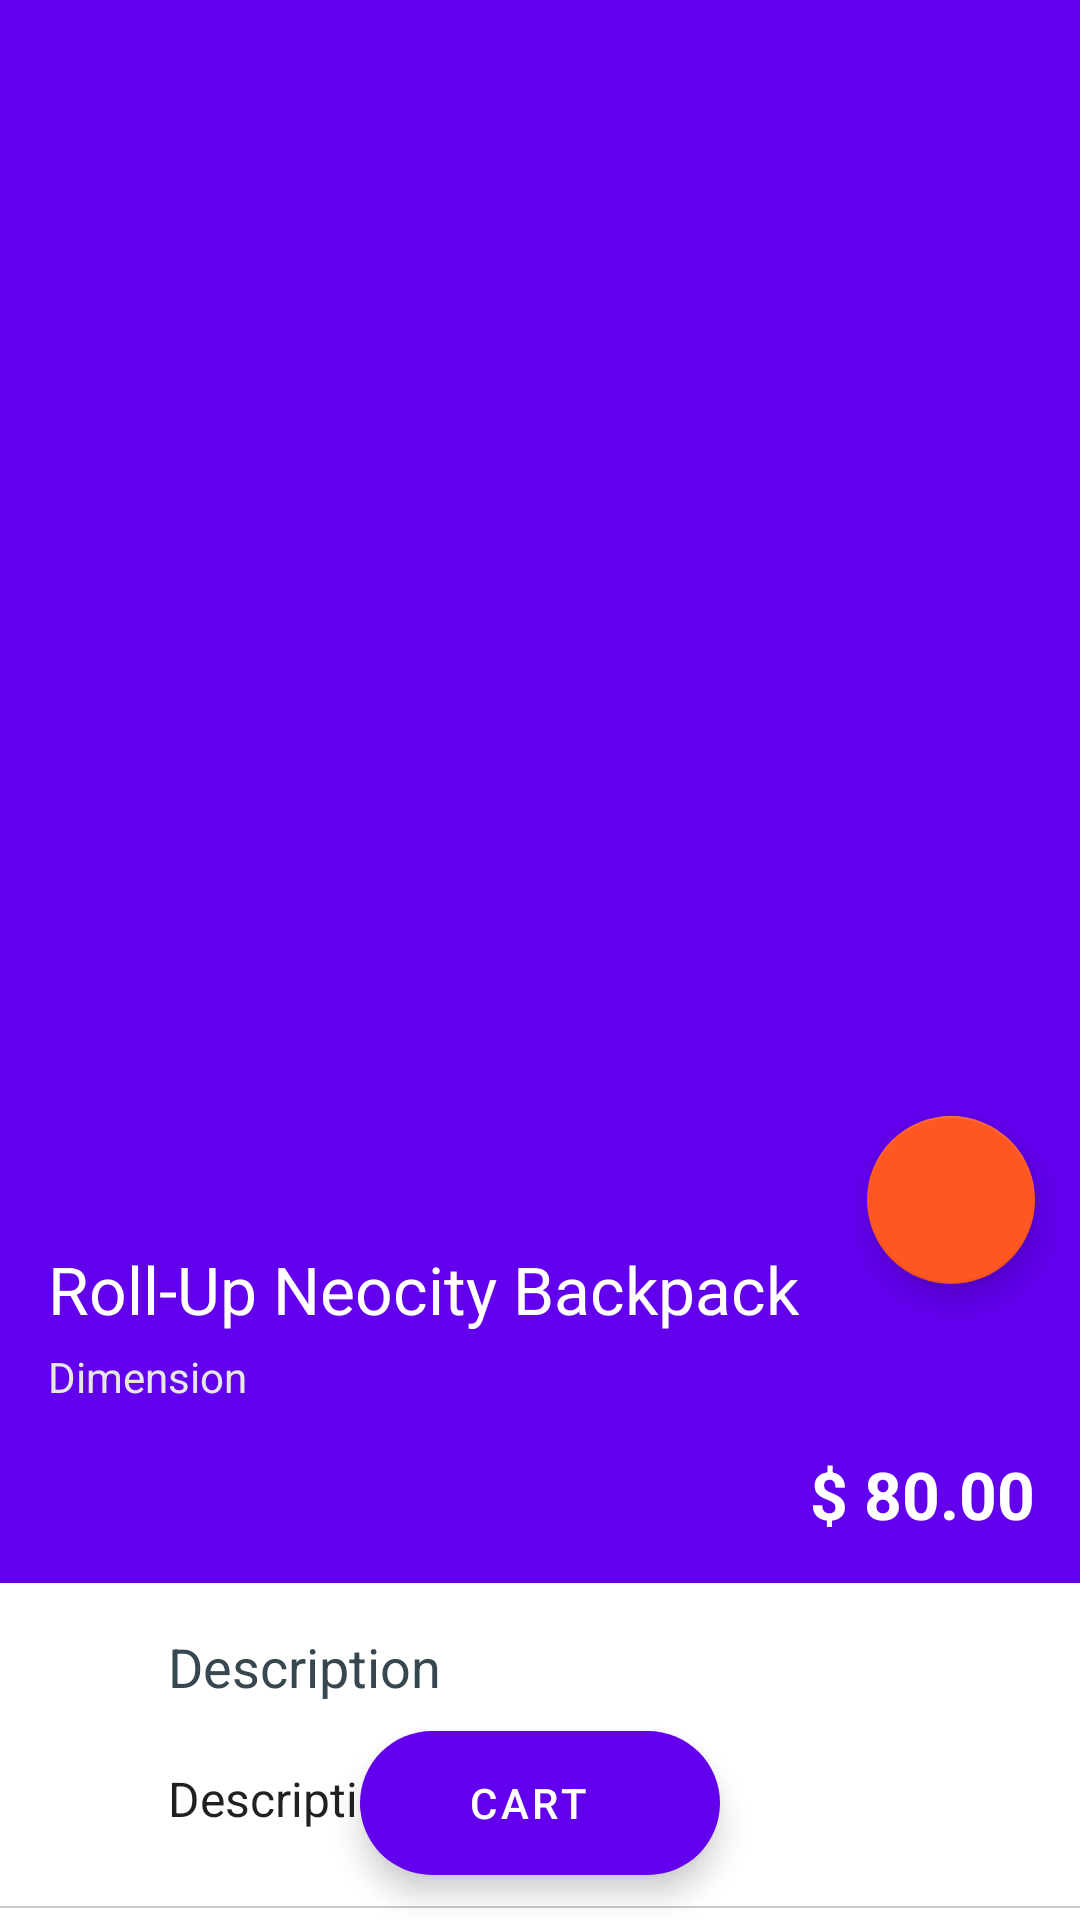

Android layout source for this screen:
<!-- AndroidManifest.xml: application theme Theme.AppThemeNoActionBar -->
<!-- res/layout/activity_detail.xml -->
<?xml version="1.0" encoding="utf-8"?>
<androidx.coordinatorlayout.widget.CoordinatorLayout xmlns:android="http://schemas.android.com/apk/res/android"
    xmlns:app="http://schemas.android.com/apk/res-auto"
    xmlns:tools="http://schemas.android.com/tools"
    android:id="@+id/parent_view"
    android:layout_width="match_parent"
    android:layout_height="match_parent"
    android:background="@android:color/white">

    <com.google.android.material.appbar.AppBarLayout
        android:id="@+id/app_bar_layout"
        android:layout_width="match_parent"
        android:layout_height="400dp"
        android:theme="@style/ThemeOverlay.AppCompat.Dark.ActionBar">

        <com.google.android.material.appbar.CollapsingToolbarLayout
            android:id="@+id/collapsing_toolbar"
            android:layout_width="match_parent"
            android:layout_height="match_parent"
            app:contentScrim="?attr/colorPrimary"
            app:expandedTitleTextAppearance="@style/TextAppearance.AppCompat.Headline"
            app:layout_scrollFlags="scroll|exitUntilCollapsed"
            app:titleEnabled="false">

            <ImageView
                android:id="@+id/img_product"
                android:layout_width="match_parent"
                android:layout_height="match_parent"
                android:scaleType="centerCrop"
                app:layout_collapseMode="parallax"
                tools:ignore="ContentDescription"
                tools:src="@tools:sample/avatars" />

        </com.google.android.material.appbar.CollapsingToolbarLayout>

    </com.google.android.material.appbar.AppBarLayout>


    <LinearLayout
        android:layout_width="match_parent"
        android:layout_height="match_parent"
        android:orientation="vertical"
        app:layout_behavior="@string/appbar_scrolling_view_behavior">

        <androidx.appcompat.widget.Toolbar
            android:id="@+id/toolbar"
            android:layout_width="match_parent"
            android:layout_height="wrap_content"
            android:layout_gravity="bottom"
            android:background="@color/colorPrimary"
            app:contentInsetStartWithNavigation="0dp"
            app:layout_collapseMode="pin"
            app:popupTheme="@style/ThemeOverlay.AppCompat.Light">

            <LinearLayout
                android:layout_width="match_parent"
                android:layout_height="wrap_content"
                android:layout_marginTop="@dimen/spacing_large"
                android:layout_marginEnd="@dimen/spacing_large"
                android:layout_marginRight="@dimen/spacing_large"
                android:layout_marginBottom="@dimen/spacing_large"
                android:orientation="vertical">

                <TextView
                    android:id="@+id/tv_product_name"
                    android:layout_width="wrap_content"
                    android:layout_height="wrap_content"
                    android:text="Roll-Up Neocity Backpack"
                    android:textAppearance="@style/TextAppearance.AppCompat.Large"
                    android:textColor="@android:color/white" />

                <TextView
                    android:id="@+id/tv_product_dimension"
                    android:layout_width="wrap_content"
                    android:layout_height="wrap_content"
                    android:layout_marginTop="@dimen/spacing_medium"
                    android:text="Dimension"
                    android:textAppearance="@style/TextAppearance.AppCompat.Small"
                    android:textColor="@color/grey_10" />

                <LinearLayout
                    android:layout_width="match_parent"
                    android:layout_height="wrap_content"
                    android:layout_marginTop="@dimen/spacing_large"
                    android:gravity="center_vertical"
                    android:orientation="horizontal">

                    <View
                        android:layout_width="0dp"
                        android:layout_height="0dp"
                        android:layout_weight="1" />

                    <TextView
                        android:id="@+id/tv_price"
                        android:layout_width="wrap_content"
                        android:layout_height="wrap_content"
                        android:text="$ 80.00"
                        android:textAppearance="@style/TextAppearance.AppCompat.Large"
                        android:textColor="@android:color/white"
                        android:textStyle="bold" />

                </LinearLayout>

            </LinearLayout>

        </androidx.appcompat.widget.Toolbar>

        <androidx.core.widget.NestedScrollView
            android:id="@+id/nested_scroll_view"
            android:layout_width="match_parent"
            android:layout_height="match_parent"
            android:clipToPadding="false"
            android:scrollbars="none"
            android:scrollingCache="true"
            app:layout_behavior="@string/appbar_scrolling_view_behavior">

            <LinearLayout
                android:layout_width="match_parent"
                android:layout_height="wrap_content"
                android:orientation="vertical">

                <LinearLayout
                    android:layout_width="match_parent"
                    android:layout_height="wrap_content"
                    android:gravity="center_vertical"
                    android:minHeight="?android:attr/actionBarSize"
                    android:orientation="horizontal">

                    <ImageButton
                        android:layout_width="?android:attr/actionBarSize"
                        android:layout_height="?android:attr/actionBarSize"
                        android:background="@android:color/transparent"
                        app:srcCompat="@drawable/ic_error_outline"
                        app:tint="@color/grey_60" />

                    <TextView
                        android:layout_width="0dp"
                        android:layout_height="wrap_content"
                        android:layout_weight="1"
                        android:text="Description"
                        android:textAppearance="@style/TextAppearance.AppCompat.Medium"
                        android:textColor="@color/grey_80" />

                    <View
                        android:layout_width="@dimen/spacing_large"
                        android:layout_height="wrap_content" />

                </LinearLayout>

                <LinearLayout
                    android:id="@+id/lyt_expand_description"
                    android:layout_width="match_parent"
                    android:layout_height="wrap_content"
                    android:layout_marginStart="?android:attr/actionBarSize"
                    android:layout_marginLeft="?android:attr/actionBarSize"
                    android:layout_marginEnd="@dimen/spacing_smlarge"
                    android:layout_marginRight="@dimen/spacing_smlarge"
                    android:layout_marginBottom="@dimen/spacing_middle"
                    android:gravity="center_vertical"
                    android:orientation="horizontal"
                    android:paddingTop="@dimen/spacing_medium"
                    android:paddingBottom="@dimen/spacing_large"
                    android:visibility="visible">

                    <TextView
                        android:id="@+id/tv_description"
                        android:layout_width="0dp"
                        android:layout_height="wrap_content"
                        android:layout_weight="1"
                        android:text="Description"
                        android:textAppearance="@style/TextAppearance.AppCompat.Subhead" />

                </LinearLayout>

                <View
                    android:layout_width="match_parent"
                    android:layout_height="1px"
                    android:background="@color/grey_20" />

                <View
                    android:layout_width="match_parent"
                    android:layout_height="1px"
                    android:background="@color/grey_20" />

            </LinearLayout>

        </androidx.core.widget.NestedScrollView>

    </LinearLayout>

    <com.google.android.material.floatingactionbutton.FloatingActionButton
        android:id="@+id/fab_add"
        android:layout_width="wrap_content"
        android:layout_height="wrap_content"
        android:layout_margin="@dimen/spacing_large"
        android:clickable="true"
        app:backgroundTint="@color/deep_orange_500"
        app:fabSize="normal"
        app:layout_anchor="@id/app_bar_layout"
        app:layout_anchorGravity="bottom|right|end"
        app:rippleColor="@android:color/white"
        app:srcCompat="@drawable/ic_add"
        app:tint="@android:color/white" />

    <com.google.android.material.floatingactionbutton.ExtendedFloatingActionButton
        android:id="@+id/extendedFab"
        android:layout_width="wrap_content"
        android:layout_height="wrap_content"
        android:layout_gravity="center_horizontal"
        android:layout_margin="@dimen/spacing_large"
        android:gravity="center"
        android:text="CART"
        android:textColor="@android:color/white"
        app:backgroundTint="@color/colorPrimary"
        app:icon="@drawable/ic_shopping_cart"
        app:iconTint="@android:color/white"
        app:layout_anchor="@id/nested_scroll_view"
        app:layout_anchorGravity="bottom|center" />

</androidx.coordinatorlayout.widget.CoordinatorLayout>
<!-- resources referenced by this layout -->
<resources>
  <color name="colorPrimary">#FF6200EE</color>
  <color name="deep_orange_500">#FF5722</color>
  <color name="grey_10">#e6e6e6</color>
  <color name="grey_20">#cccccc</color>
  <color name="grey_60">#666666</color>
  <color name="grey_80">#37474F</color>
  <dimen name="spacing_large">15dp</dimen>
  <dimen name="spacing_medium">5dp</dimen>
  <dimen name="spacing_middle">10dp</dimen>
  <dimen name="spacing_smlarge">18dp</dimen>
  <style name="Theme.AppThemeNoActionBar" parent="Theme.MainAppTheme">
          <item name="windowActionBar">false</item>
          <item name="windowNoTitle">true</item>
  
          <item name="actionMenuTextAppearance">@style/App.ToolbarMenuItem</item>
      </style>
  <style name="Theme.MainAppTheme" parent="Theme.MaterialComponents.Light.DarkActionBar">
          
          <item name="colorPrimary">@color/purple_500</item>
          <item name="colorPrimaryVariant">@color/purple_700</item>
          <item name="colorOnPrimary">@color/white</item>
          
          <item name="colorSecondary">@color/teal_200</item>
          <item name="colorSecondaryVariant">@color/teal_700</item>
          <item name="colorOnSecondary">@color/black</item>
          
          <item name="android:statusBarColor" tools:targetApi="l">?attr/colorPrimaryVariant</item>
          <item name="android:windowLightStatusBar" tools:targetApi="23">false</item>
          
          <item name="android:forceDarkAllowed" tools:targetApi="q">false</item>
      </style>
  <style name="App.ToolbarMenuItem" parent="ThemeOverlay.MaterialComponents.Toolbar.Primary">
          <item name="android:textSize">14sp</item>
          <item name="textAllCaps">true</item>
          <item name="android:textStyle">bold</item>
      </style>
  <color name="purple_500">#FF6200EE</color>
  <color name="purple_700">#FF3700B3</color>
  <color name="white">#FFFFFFFF</color>
  <color name="teal_200">#FF03DAC5</color>
  <color name="teal_700">#FF018786</color>
  <color name="black">#FF000000</color>
</resources>
